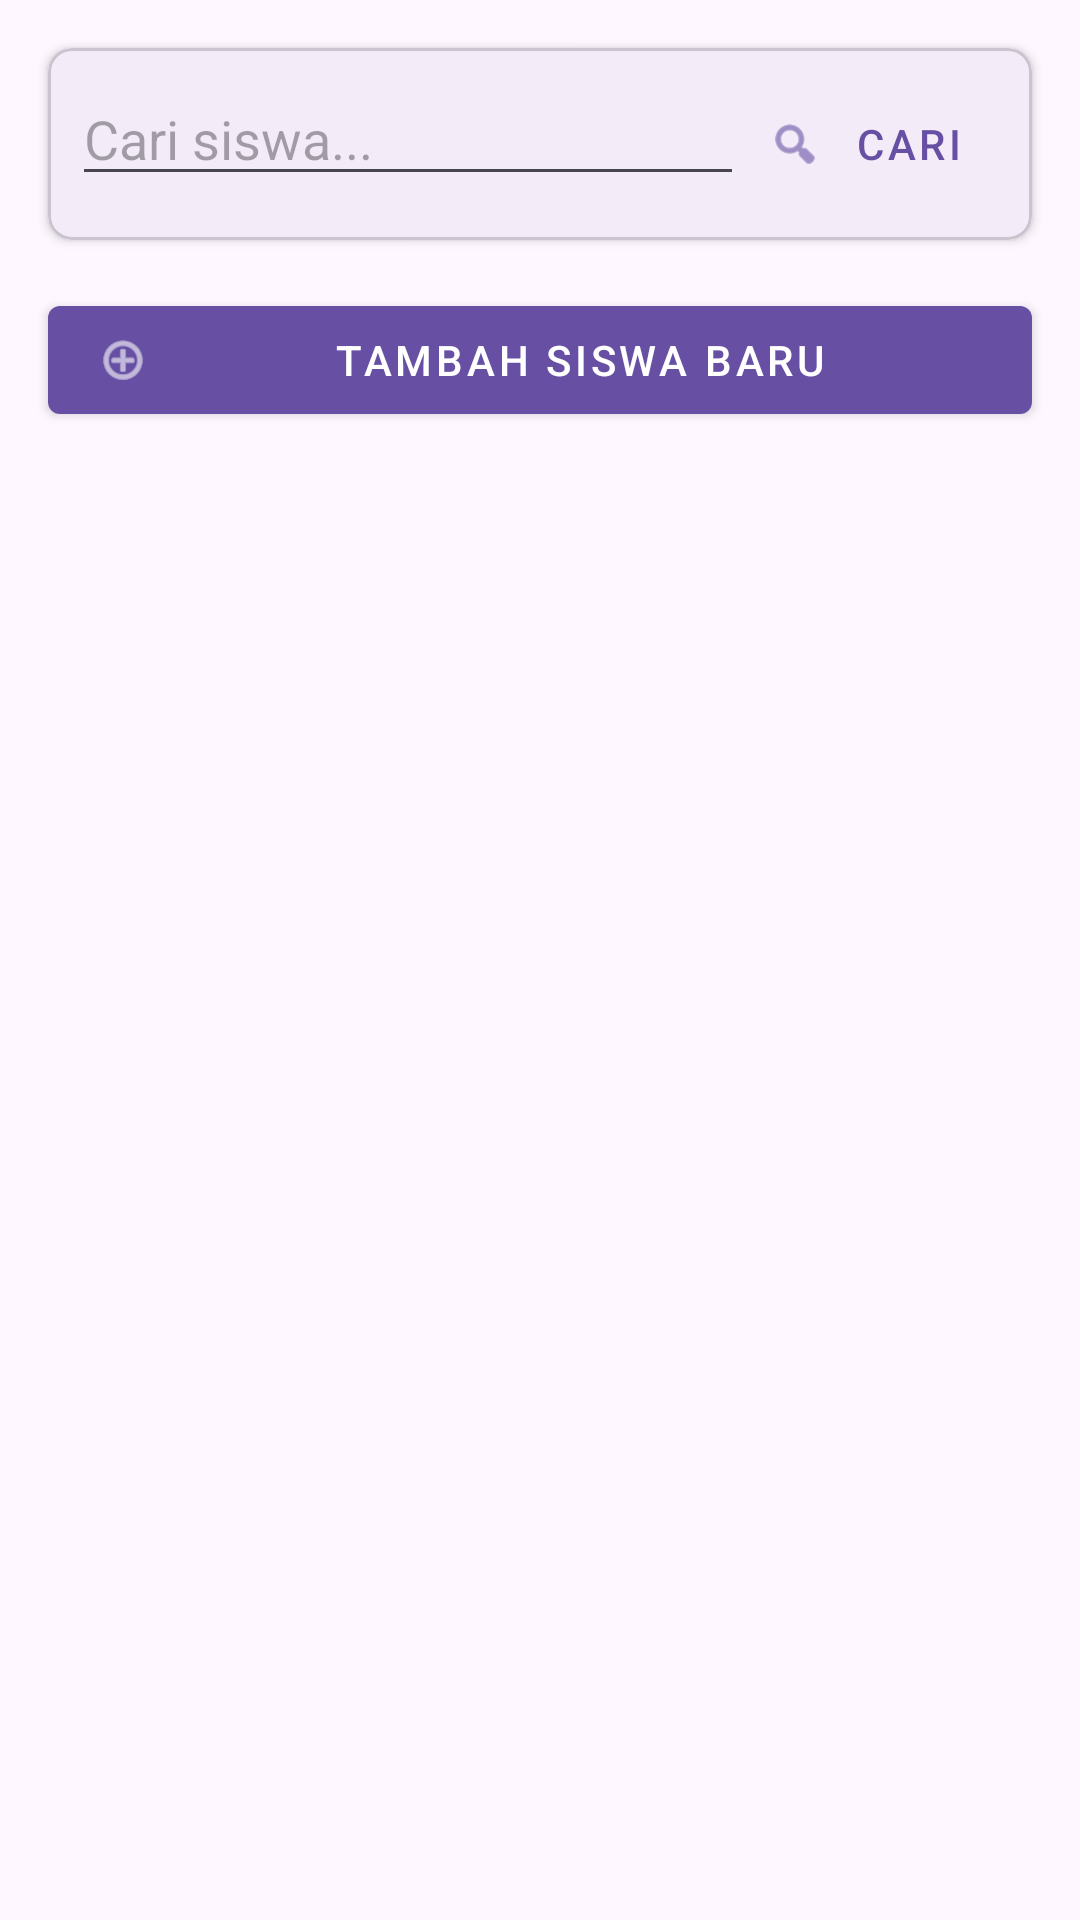

Write the Android layout XML for this screen, with the resource values it uses.
<!-- AndroidManifest.xml: application theme Theme.WorkshopManager -->
<!-- res/layout/fragment_student_list.xml -->
<?xml version="1.0" encoding="utf-8"?>
<LinearLayout xmlns:android="http://schemas.android.com/apk/res/android"
    xmlns:app="http://schemas.android.com/apk/res-auto"
    xmlns:tools="http://schemas.android.com/tools"
    android:layout_width="match_parent"
    android:layout_height="match_parent"
    android:orientation="vertical"
    tools:context=".fragments.StudentListFragment">

    
    <com.google.android.material.card.MaterialCardView
        android:layout_width="match_parent"
        android:layout_height="wrap_content"
        android:layout_margin="16dp"
        app:cardCornerRadius="8dp"
        app:cardElevation="2dp">

        <LinearLayout
            android:layout_width="match_parent"
            android:layout_height="wrap_content"
            android:orientation="horizontal"
            android:padding="8dp">

            <com.google.android.material.textfield.TextInputEditText
                android:id="@+id/et_search"
                android:layout_width="0dp"
                android:layout_height="wrap_content"
                android:layout_weight="1"
                android:hint="Cari siswa..."
                android:inputType="text"
                android:maxLines="1" />

            <com.google.android.material.button.MaterialButton
                android:id="@+id/btn_search"
                style="@style/Widget.MaterialComponents.Button.TextButton"
                android:layout_width="wrap_content"
                android:layout_height="wrap_content"
                android:text="Cari"
                app:icon="@android:drawable/ic_menu_search" />

        </LinearLayout>

    </com.google.android.material.card.MaterialCardView>

    
    <com.google.android.material.button.MaterialButton
        android:id="@+id/btn_add_student"
        style="@style/Widget.MaterialComponents.Button"
        android:layout_width="match_parent"
        android:layout_height="wrap_content"
        android:layout_marginHorizontal="16dp"
        android:text="Tambah Siswa Baru"
        app:icon="@android:drawable/ic_menu_add" />

    
    <androidx.recyclerview.widget.RecyclerView
        android:id="@+id/rv_students"
        android:layout_width="match_parent"
        android:layout_height="0dp"
        android:layout_weight="1"
        android:layout_marginTop="16dp"
        android:paddingHorizontal="16dp"
        tools:listitem="@layout/item_student" />

    
    <LinearLayout
        android:id="@+id/ll_empty_state"
        android:layout_width="match_parent"
        android:layout_height="0dp"
        android:layout_weight="1"
        android:orientation="vertical"
        android:gravity="center"
        android:visibility="gone">

        <ImageView
            android:layout_width="64dp"
            android:layout_height="64dp"
            android:src="@android:drawable/ic_menu_myplaces"
            app:tint="?attr/colorPrimary"
            android:layout_marginBottom="16dp" />

        <TextView
            android:layout_width="wrap_content"
            android:layout_height="wrap_content"
            android:text="Belum ada data siswa"
            android:textSize="18sp"
            android:textStyle="bold"
            android:layout_marginBottom="8dp" />

        <TextView
            android:layout_width="wrap_content"
            android:layout_height="wrap_content"
            android:text="Tambahkan siswa baru untuk memulai"
            android:textSize="14sp"
            android:textColor="@android:color/darker_gray" />

    </LinearLayout>

</LinearLayout>
<!-- res/layout/item_student.xml (included above) -->
<?xml version="1.0" encoding="utf-8"?>
<com.google.android.material.card.MaterialCardView xmlns:android="http://schemas.android.com/apk/res/android"
    xmlns:app="http://schemas.android.com/apk/res-auto"
    xmlns:tools="http://schemas.android.com/tools"
    android:layout_width="match_parent"
    android:layout_height="wrap_content"
    android:layout_marginBottom="8dp"
    app:cardCornerRadius="8dp"
    app:cardElevation="2dp">

    <LinearLayout
        android:layout_width="match_parent"
        android:layout_height="wrap_content"
        android:orientation="horizontal"
        android:padding="16dp">

        
        <ImageView
            android:id="@+id/iv_student_avatar"
            android:layout_width="48dp"
            android:layout_height="48dp"
            android:layout_marginEnd="12dp"
            android:src="@android:drawable/ic_menu_myplaces"
            app:tint="?attr/colorPrimary" />

        
        <LinearLayout
            android:layout_width="0dp"
            android:layout_height="wrap_content"
            android:layout_weight="1"
            android:orientation="vertical">

            <TextView
                android:id="@+id/tv_student_name"
                android:layout_width="match_parent"
                android:layout_height="wrap_content"
                android:text="Nama Siswa"
                android:textSize="16sp"
                android:textStyle="bold"
                android:textColor="?android:attr/textColorPrimary" />

            <TextView
                android:id="@+id/tv_student_id"
                android:layout_width="match_parent"
                android:layout_height="wrap_content"
                android:text="NIS: 12345"
                android:textSize="14sp"
                android:textColor="?android:attr/textColorSecondary"
                android:layout_marginTop="2dp" />

            <TextView
                android:id="@+id/tv_student_class"
                android:layout_width="match_parent"
                android:layout_height="wrap_content"
                android:text="Kelas: X IPA 1"
                android:textSize="14sp"
                android:textColor="?android:attr/textColorSecondary"
                android:layout_marginTop="2dp" />

        </LinearLayout>

        
        <LinearLayout
            android:layout_width="wrap_content"
            android:layout_height="wrap_content"
            android:orientation="vertical">

            <com.google.android.material.button.MaterialButton
                android:id="@+id/btn_edit"
                style="@style/Widget.MaterialComponents.Button.TextButton"
                android:layout_width="wrap_content"
                android:layout_height="wrap_content"
                android:text="Edit"
                app:icon="@android:drawable/ic_menu_edit" />

            <com.google.android.material.button.MaterialButton
                android:id="@+id/btn_delete"
                style="@style/Widget.MaterialComponents.Button.TextButton"
                android:layout_width="wrap_content"
                android:layout_height="wrap_content"
                android:text="Hapus"
                app:icon="@android:drawable/ic_menu_delete" />

        </LinearLayout>

    </LinearLayout>

</com.google.android.material.card.MaterialCardView>
<!-- resources referenced by this layout -->
<resources>
  <style name="Theme.WorkshopManager" parent="Base.Theme.WorkshopManager" />
  <style name="Base.Theme.WorkshopManager" parent="Theme.Material3.DayNight.NoActionBar">
          
          
      </style>
</resources>
